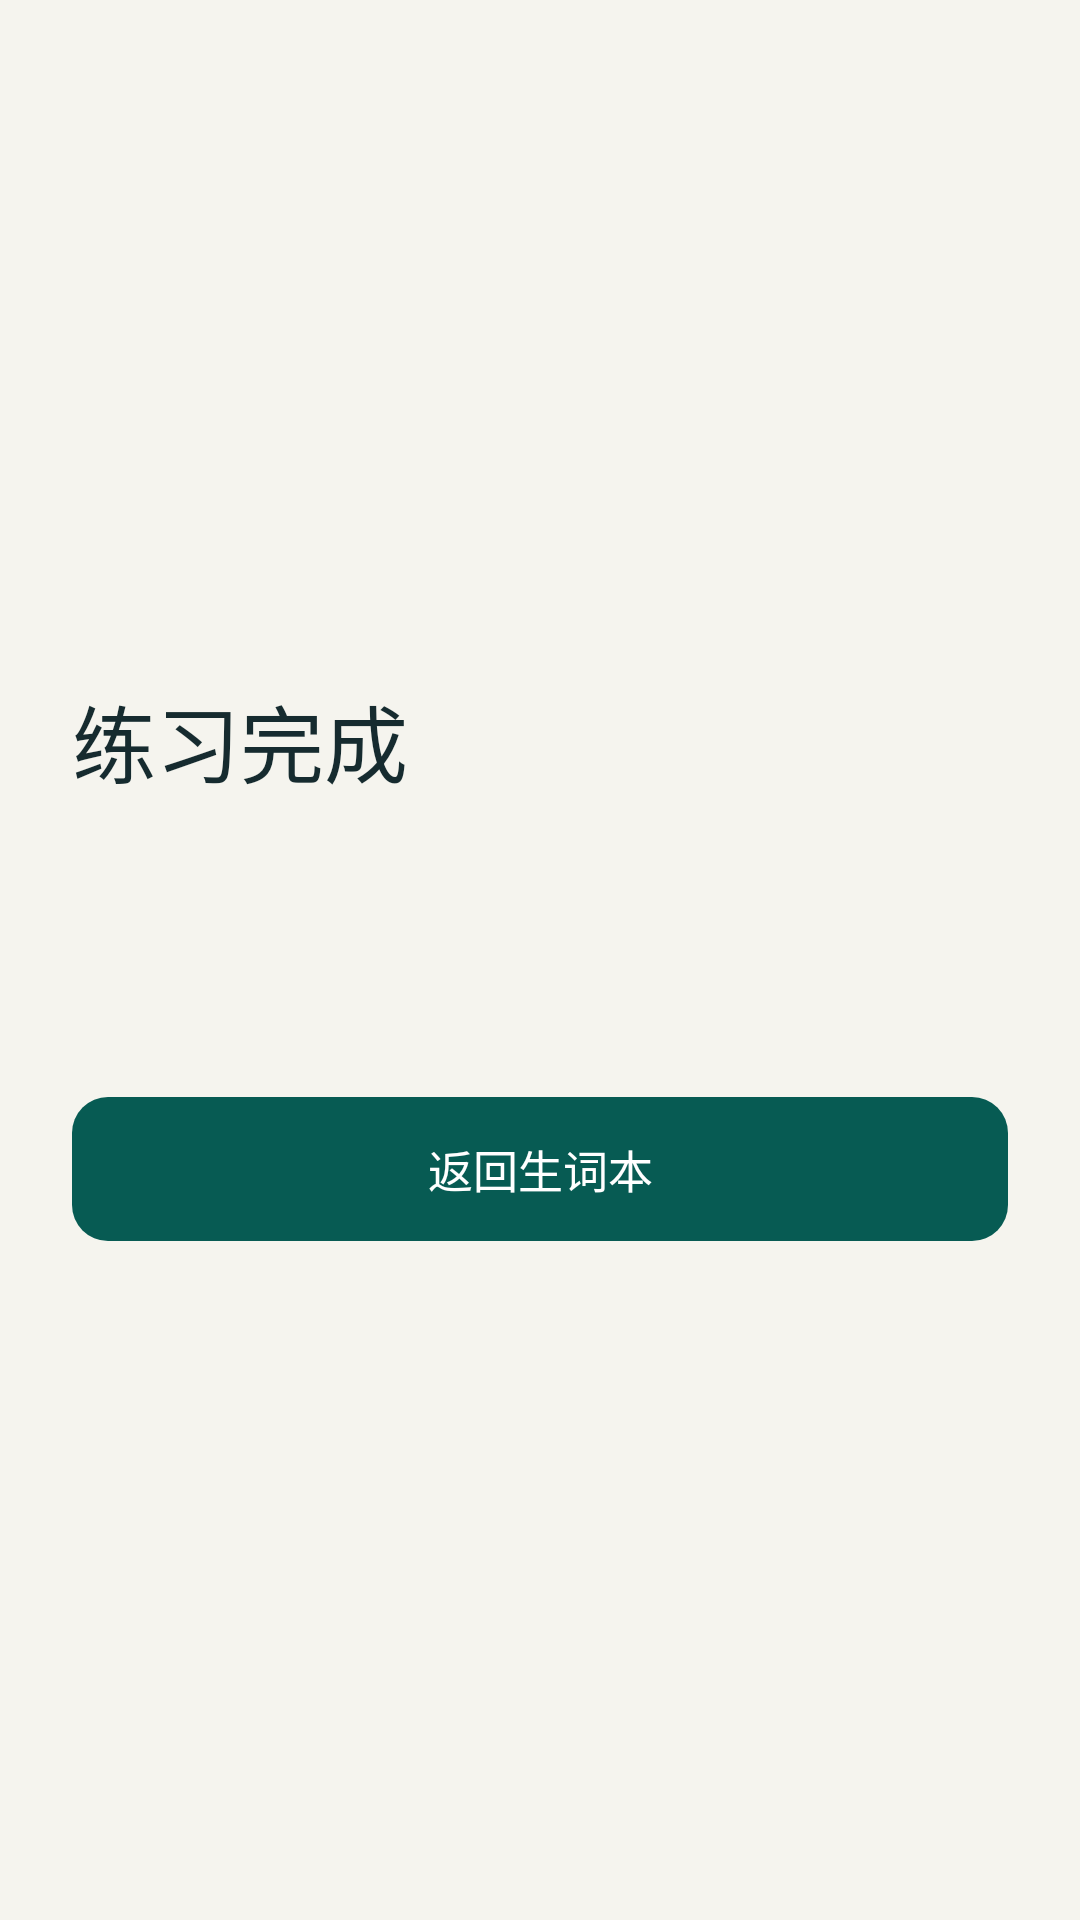

Here is an Android app screen rendered from its layout file. Give the layout XML and the strings, colors and styles it references.
<!-- AndroidManifest.xml: application theme Theme.CetStudy -->
<!-- res/layout/screen_cloze_summary.xml -->
<ScrollView xmlns:android="http://schemas.android.com/apk/res/android"
    android:layout_width="match_parent" android:layout_height="match_parent"
    android:fillViewport="true">

    <LinearLayout android:layout_width="match_parent" android:layout_height="wrap_content"
        android:orientation="vertical" android:gravity="center_vertical" android:padding="24dp">

        <TextView style="@style/StudyHeading" android:layout_width="match_parent"
            android:layout_height="wrap_content" android:text="@string/cloze_summary" />
        <TextView android:id="@+id/cloze_score" android:layout_width="match_parent"
            android:layout_height="wrap_content" android:layout_marginTop="14dp"
            android:background="@drawable/card" android:padding="16dp" android:textSize="24sp"
            android:fontFamily="sans-serif-medium" android:textColor="@color/ink" />
        <Button android:id="@+id/cloze_summary_back" style="@style/StudyPrimaryButton"
            android:layout_width="match_parent" android:layout_height="wrap_content"
            android:layout_marginTop="20dp" android:text="@string/cloze_back" />
    </LinearLayout>
</ScrollView>
<!-- resources referenced by this layout -->
<resources>
  <color name="ink">#162B2F</color>
  <string name="cloze_back">返回生词本</string>
  <string name="cloze_summary">练习完成</string>
  <style name="StudyHeading" parent="StudyHeading.Base" />
  <style name="StudyPrimaryButton" parent="android:style/Widget.Material.Light.Button">
          <item name="android:background">@drawable/primary_button</item>
          <item name="android:textColor">@color/primary_text</item>
          <item name="android:textAllCaps">false</item>
          <item name="android:fontFamily">sans-serif-medium</item>
          <item name="android:textSize">15sp</item>
          <item name="android:minHeight">48dp</item>
          <item name="android:paddingStart">16dp</item>
          <item name="android:paddingEnd">16dp</item>
          <item name="android:stateListAnimator">@null</item>
          <item name="android:elevation">0dp</item>
      </style>
  <style name="Theme.CetStudy" parent="Theme.CetStudy.Base" />
  <style name="StudyHeading.Base" parent="">
          <item name="android:textColor">@color/ink</item>
          <item name="android:textSize">28sp</item>
          <item name="android:fontFamily">sans-serif-medium</item>
          <item name="android:lineSpacingExtra">3dp</item>
      </style>
  <!-- drawable primary_button (drawable) -->
  <selector xmlns:android="http://schemas.android.com/apk/res/android">
      <item android:state_enabled="false">
          <shape>
              <solid android:color="@color/tone" />
              <corners android:radius="12dp" />
          </shape>
      </item>
      <item>
          <ripple android:color="#55FFFFFF">
              <item>
                  <shape>
                      <solid android:color="@color/accent" />
                      <corners android:radius="12dp" />
                  </shape>
              </item>
          </ripple>
      </item>
  </selector>
  <style name="Theme.CetStudy.Base" parent="android:style/Theme.Material.Light.NoActionBar">
          <item name="android:colorAccent">@color/accent</item>
          <item name="android:windowBackground">@color/paper</item>
          <item name="android:statusBarColor">@color/paper</item>
          <item name="android:navigationBarColor">@color/ink</item>
          <item name="android:windowLightStatusBar">true</item>
          <item name="android:fontFamily">sans-serif</item>
          <item name="android:textColorPrimary">@color/ink</item>
          <item name="android:textColorSecondary">@color/muted</item>
      </style>
  <color name="tone">#E3EEE8</color>
  <color name="accent">#075B53</color>
  <color name="paper">#F5F4EE</color>
  <color name="muted">#455D60</color>
</resources>
